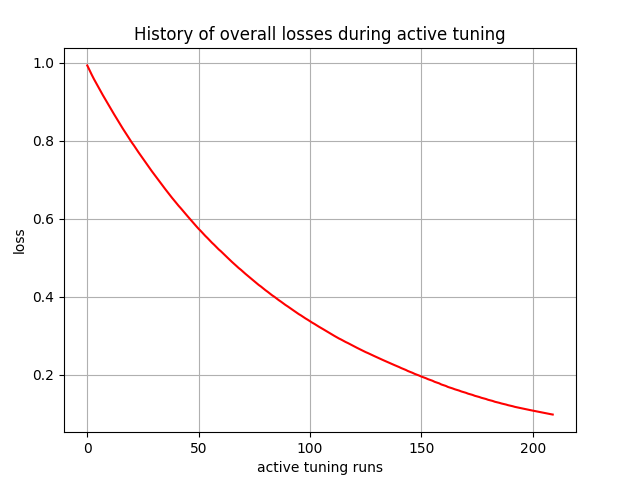

The file beside this chart, header and first rows:
, 0
0, 0.9925
1, 0.9805
2, 0.9687
3, 0.9575
4, 0.9472
5, 0.9368
6, 0.9265
7, 0.9163
8, 0.9063
9, 0.8969
10, 0.887
11, 0.8773
12, 0.8677
13, 0.8582
14, 0.8488
15, 0.8394
16, 0.8302
17, 0.8212
18, 0.8126
19, 0.8037
20, 0.7949
21, 0.787
22, 0.7784
23, 0.7699
24, 0.7618
25, 0.7534
26, 0.7452
27, 0.7373
28, 0.7293
29, 0.7213
30, 0.7136
31, 0.7058
32, 0.6981
33, 0.6906
34, 0.6831
35, 0.6756
36, 0.6681
37, 0.6608
38, 0.6536
39, 0.6468
40, 0.6397
41, 0.6327
42, 0.6264
43, 0.6196
44, 0.6128
45, 0.6062
46, 0.5996
47, 0.593
48, 0.5864
49, 0.58
50, 0.5736
51, 0.5679
52, 0.5617
53, 0.5556
54, 0.55
55, 0.5439
56, 0.538
57, 0.5327
58, 0.5268
59, 0.521
... 150 more rows
